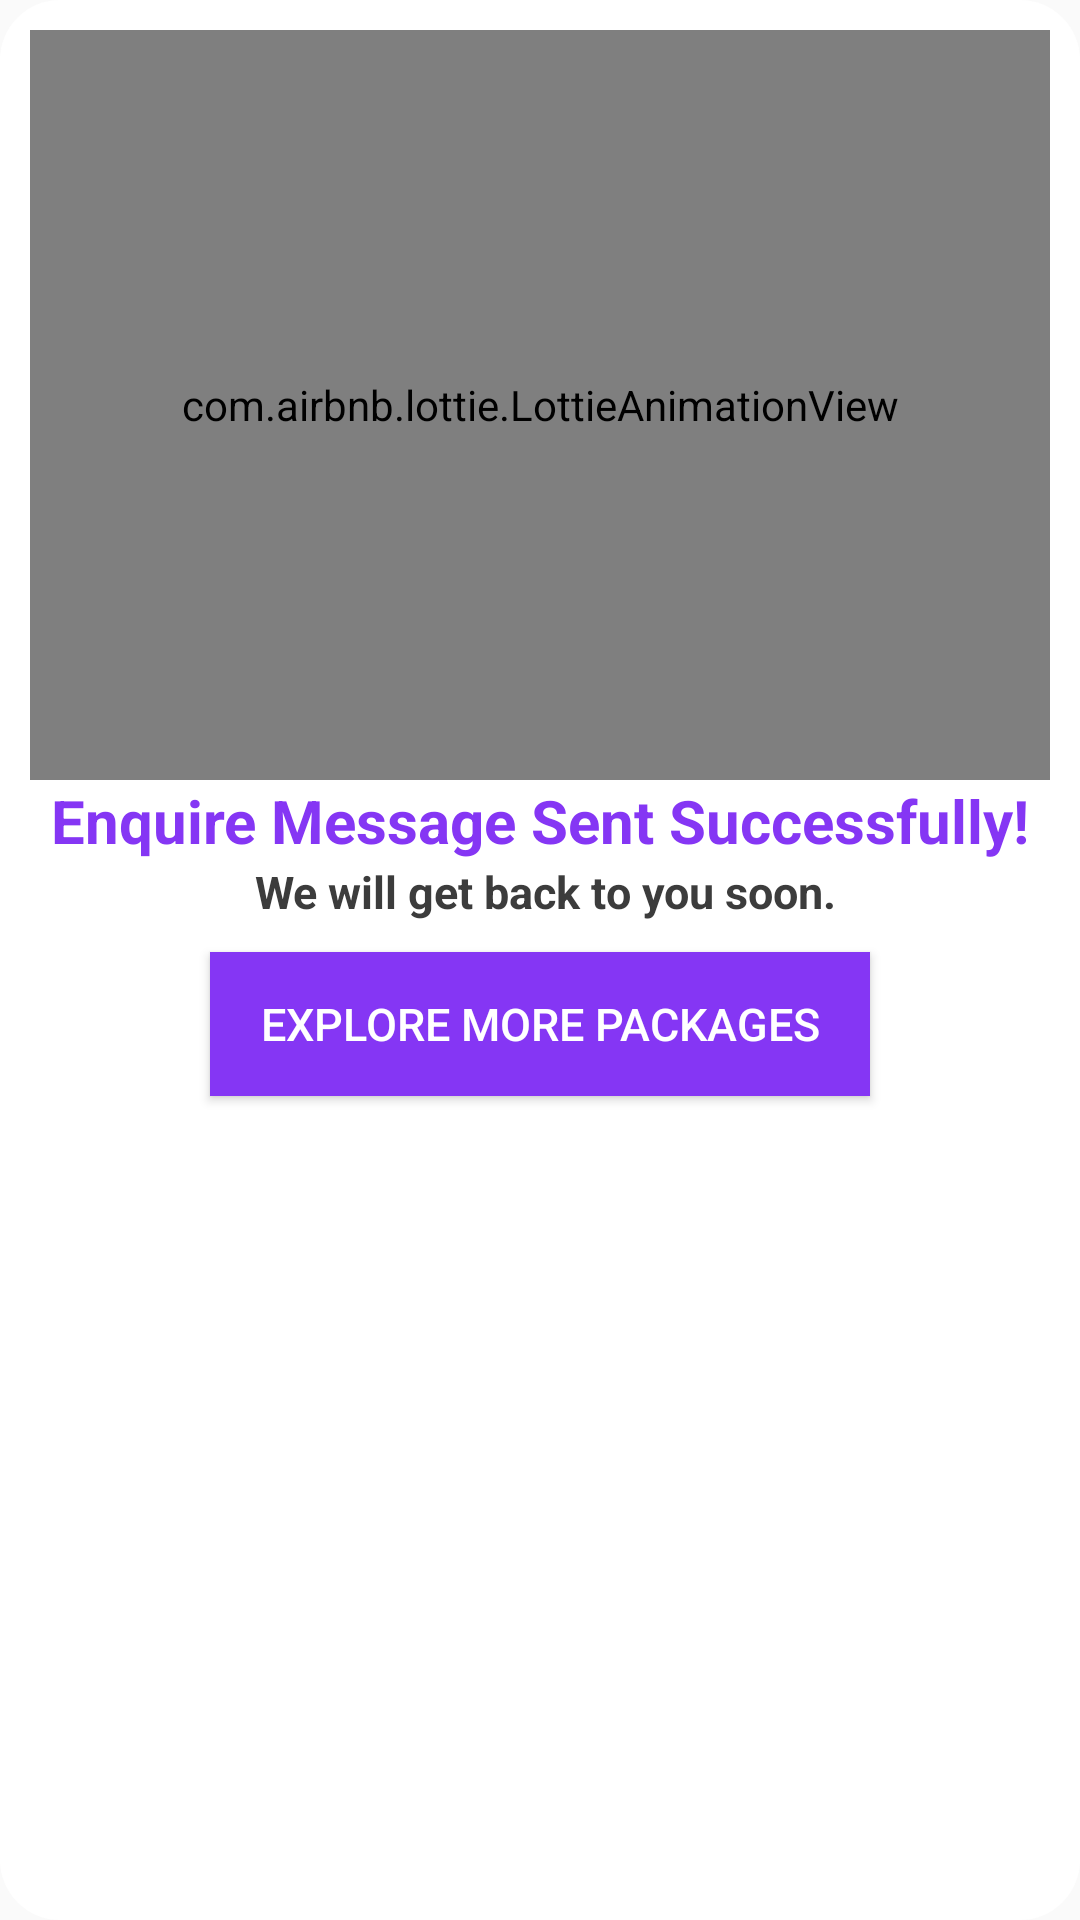

The Android layout XML behind this screen, and the referenced resources:
<!-- AndroidManifest.xml: application theme Theme.MakeMyTrip -->
<!-- res/layout/enquire.xml -->
<?xml version="1.0" encoding="utf-8"?>
<LinearLayout xmlns:android="http://schemas.android.com/apk/res/android"
    xmlns:app="http://schemas.android.com/apk/res-auto"
    android:orientation="vertical"
    android:layout_width="match_parent"
    android:layout_height="match_parent"
    android:padding="10dp"
    android:background="@drawable/alert_bg"
    >
    <com.airbnb.lottie.LottieAnimationView
        android:id="@+id/animationView"
        android:layout_width="match_parent"
        android:layout_height="250dp"
        app:lottie_autoPlay="true"
        app:lottie_fileName="enq.json"
        app:lottie_loop="true"
        />
    <TextView
        android:layout_width="match_parent"
        android:layout_height="wrap_content"
        android:textStyle="bold"
        android:textColor="#8536F4"
        android:text="Enquire Message Sent Successfully!"
        android:gravity="center_horizontal"
        android:textSize="20dp"/>
    <TextView
        android:layout_width="match_parent"
        android:layout_height="wrap_content"
        android:textColor="#3C3C3C"
        android:textStyle="bold"
        android:text=" We will get back to you soon."
        android:gravity="center_horizontal"
        android:textSize="15dp"/>

    <Button
        android:layout_width="match_parent"
        android:layout_height="wrap_content"
        android:text="Explore More Packages"
        android:id="@+id/ok"
        android:background="#8536F4"
        android:textColor="#ffffff"
        android:layout_marginHorizontal="60dp"
        android:layout_marginVertical="10dp"
        android:padding="10dp"
        android:textSize="15dp"

        />
</LinearLayout>
<!-- resources referenced by this layout -->
<resources>
  <!-- drawable alert_bg (drawable) -->
  <?xml version="1.0" encoding="utf-8"?>
  <shape android:shape="rectangle" xmlns:android="http://schemas.android.com/apk/res/android">
      <corners android:radius="20dp"></corners>
      <solid android:color="@color/hotel_card_bg"></solid>
  </shape>
  <style name="Theme.MakeMyTrip" parent="Base.Theme.MakeMyTrip">
          
      </style>
  <color name="hotel_card_bg">#FFFFFF</color>
  <style name="Base.Theme.MakeMyTrip" parent="Theme.AppCompat.Light">
          <item name="android:statusBarColor">@color/app_bg</item>
  
          
      </style>
  <color name="app_bg">#daedfc</color>
</resources>
